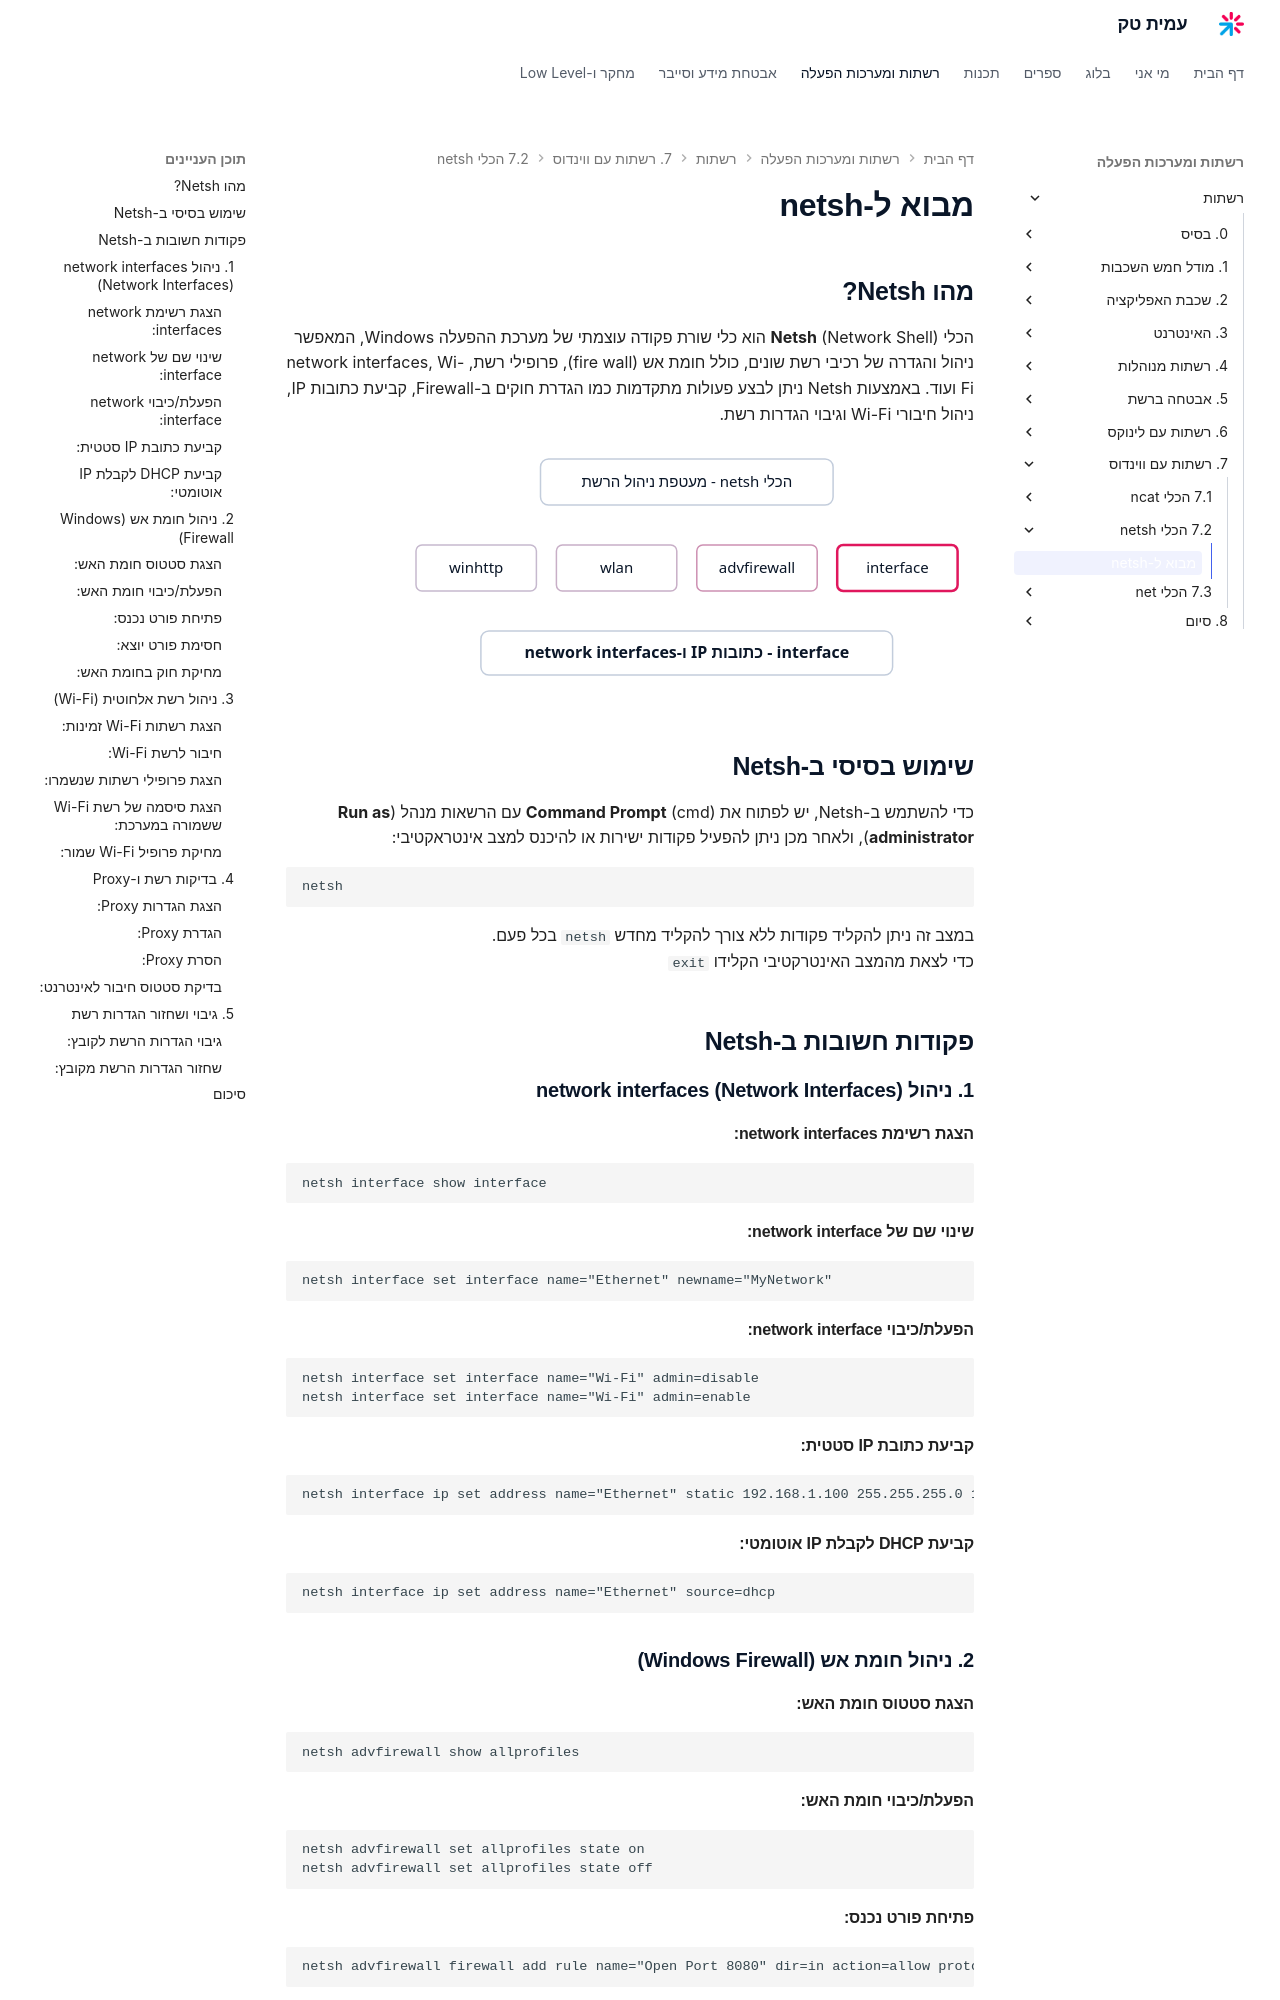

repository: AmitPinchasi/amittech · page: רשתות/7. רשתות עם ווינדוס/7.2 - הכלי netsh/7.2 - הכלי netsh - הרצאה/index.html · generator: mkdocs

# מבוא ל-netsh

## מהו Netsh?

הכלי **Netsh** (Network Shell) הוא כלי שורת פקודה עוצמתי של מערכת ההפעלה Windows, המאפשר ניהול והגדרה של רכיבי רשת שונים, כולל חומת אש (fire wall), פרופילי רשת, network interfaces, Wi-Fi ועוד. באמצעות Netsh ניתן לבצע פעולות מתקדמות כמו הגדרת חוקים ב-Firewall, קביעת כתובות IP, ניהול חיבורי Wi-Fi וגיבוי הגדרות רשת.

![איור המציג את חלוקת הכלי netsh להקשרים נפרדים: interface לניהול כתובות ו-network interfaces, advfirewall לחומת האש, wlan לרשתות Wi-Fi ו-winhttp להגדרות Proxy](../../../images/illustrations/net-7-2-netsh-contexts.svg)

## שימוש בסיסי ב-Netsh

כדי להשתמש ב-Netsh, יש לפתוח את **Command Prompt** (cmd) עם הרשאות מנהל (**Run as administrator**), ולאחר מכן ניתן להפעיל פקודות ישירות או להיכנס למצב אינטראקטיבי:

```cmd
netsh
```

במצב זה ניתן להקליד פקודות ללא צורך להקליד מחדש `netsh` בכל פעם.
כדי לצאת מהמצב האינטרקטיבי הקלידו `exit`
## פקודות חשובות ב-Netsh

### 1. ניהול network interfaces (Network Interfaces)

#### הצגת רשימת network interfaces:

```cmd
netsh interface show interface
```

#### שינוי שם של network interface:

```cmd
netsh interface set interface name="Ethernet" newname="MyNetwork"
```

#### הפעלת/כיבוי network interface:

```cmd
netsh interface set interface name="Wi-Fi" admin=disable
netsh interface set interface name="Wi-Fi" admin=enable
```

#### קביעת כתובת IP סטטית:

```cmd
netsh interface ip set address name="Ethernet" static 192.168.1.100 255.255.255.0 192.168.1.1
```

#### קביעת DHCP לקבלת IP אוטומטי:

```cmd
netsh interface ip set address name="Ethernet" source=dhcp
```

### 2. ניהול חומת אש (Windows Firewall)

#### הצגת סטטוס חומת האש:

```cmd
netsh advfirewall show allprofiles
```

#### הפעלת/כיבוי חומת האש:

```cmd
netsh advfirewall set allprofiles state on
netsh advfirewall set allprofiles state off
```
